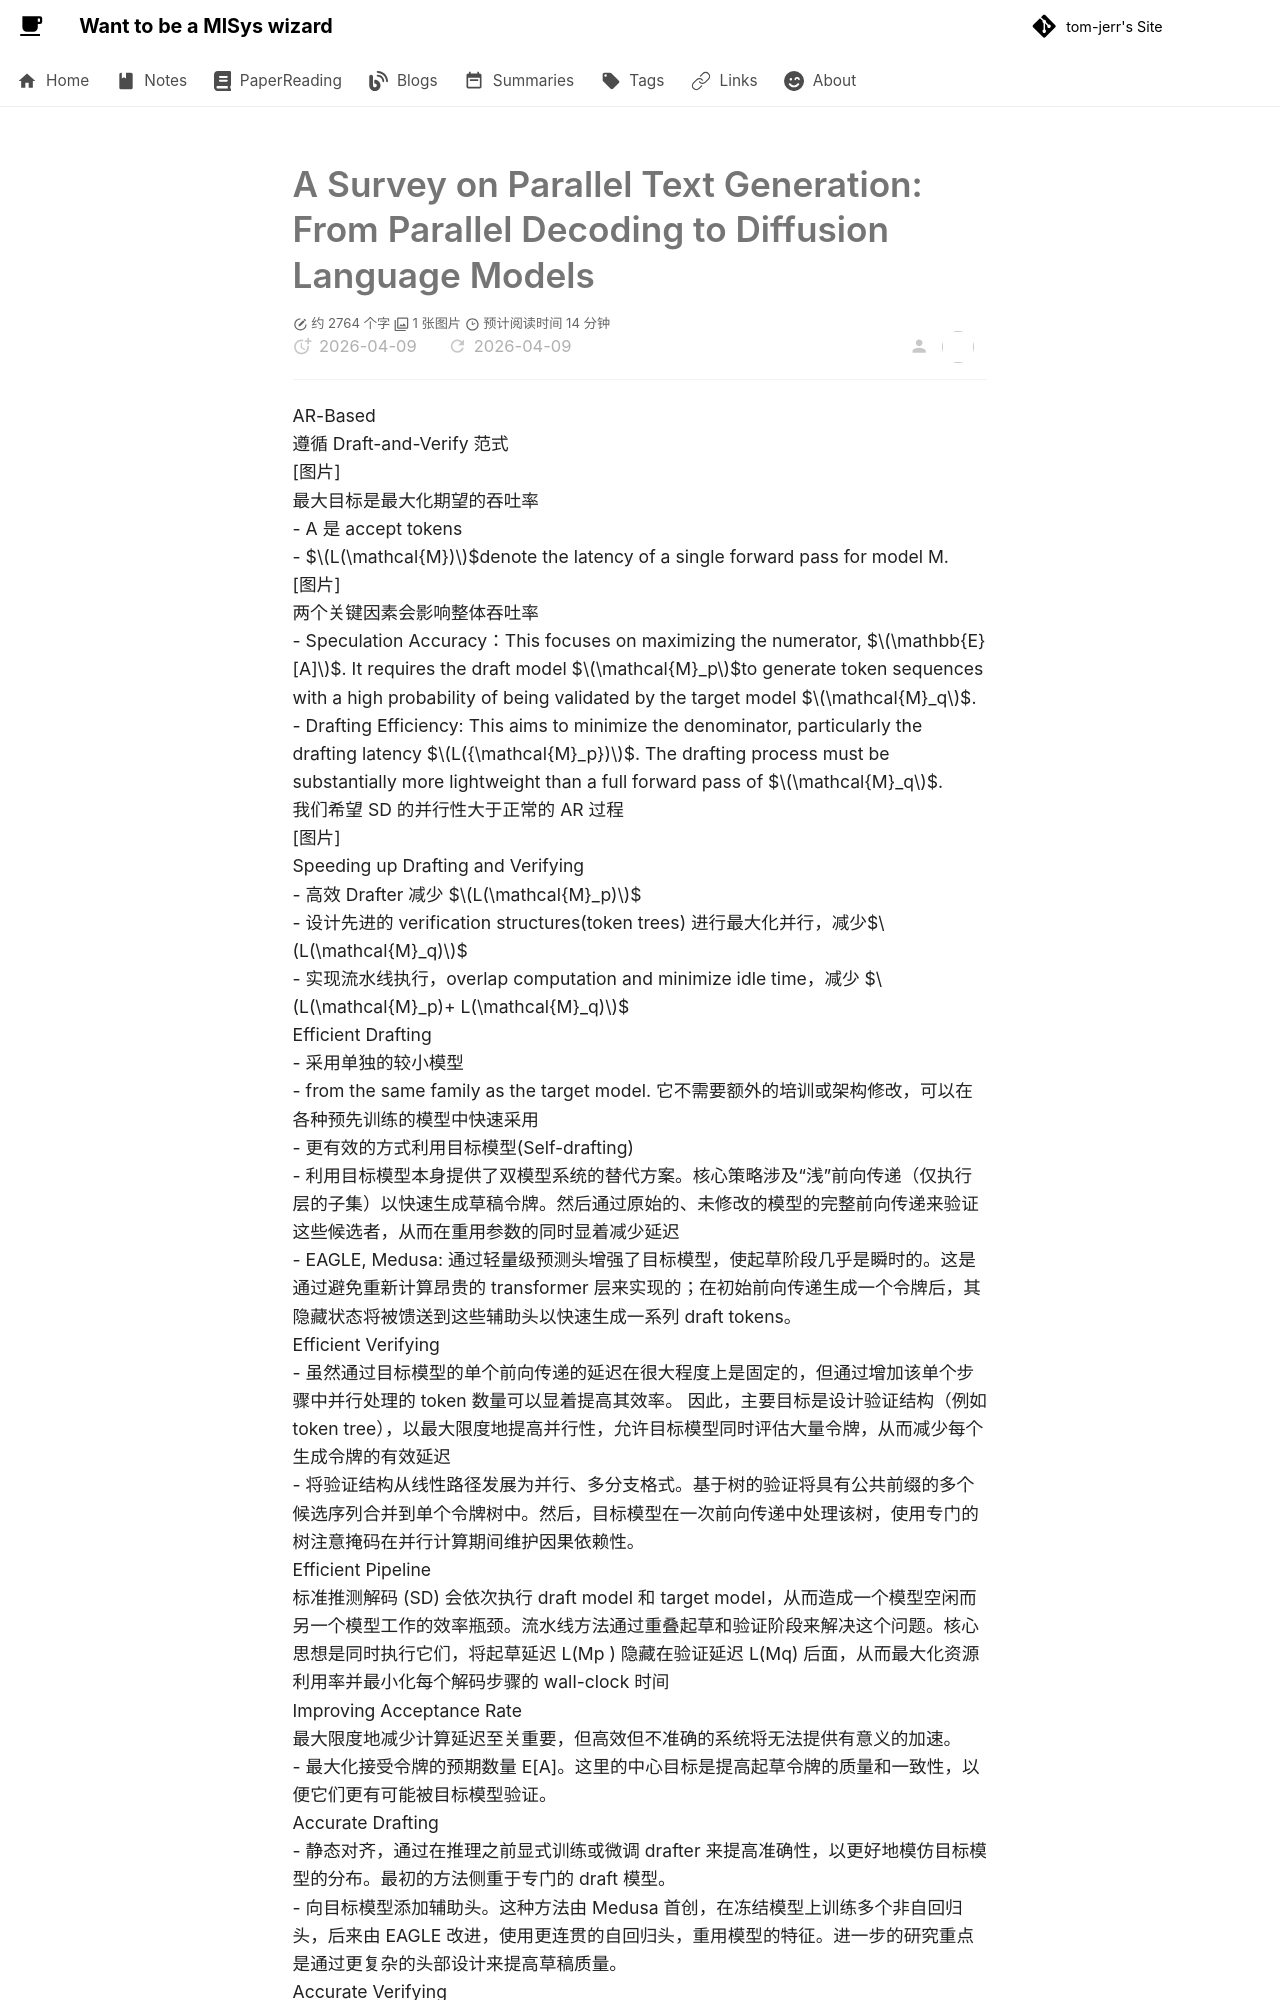

repository: tom-jerr/tom-jerr.github.io · page: paperreadings/llm/speculative decoding/survey on parallel text gen/index.html · generator: mkdocs

# A Survey on Parallel Text Generation: From Parallel Decoding to Diffusion Language Models

AR-Based
遵循 Draft-and-Verify 范式
[图片]
最大目标是最大化期望的吞吐率
- A 是 accept tokens
- $$L(\mathcal{M})$$denote the latency of a single forward pass for model M.
[图片]
两个关键因素会影响整体吞吐率
- Speculation Accuracy：This focuses on maximizing the numerator, $$\mathbb{E}[A]$$. It requires the  draft model $$\mathcal{M}_p$$to generate token sequences with a high probability of being validated by  the target model $$\mathcal{M}_q$$.
- Drafting Efficiency: This aims to minimize the denominator, particularly the drafting  latency $$L({\mathcal{M}_p})$$. The drafting process must be substantially more lightweight than a full  forward pass of $$\mathcal{M}_q$$.
我们希望 SD 的并行性大于正常的 AR 过程
[图片]
Speeding up Drafting and Verifying
- 高效 Drafter 减少 $$L(\mathcal{M}_p)$$
- 设计先进的 verification structures(token trees) 进行最大化并行，减少$$L(\mathcal{M}_q)$$
- 实现流水线执行，overlap computation and minimize idle time，减少 $$L(\mathcal{M}_p)+ L(\mathcal{M}_q)$$
Efficient Drafting
- 采用单独的较小模型
  - from the same family as the target model. 它不需要额外的培训或架构修改，可以在各种预先训练的模型中快速采用
- 更有效的方式利用目标模型(Self-drafting)
  - 利用目标模型本身提供了双模型系统的替代方案。核心策略涉及“浅”前向传递（仅执行层的子集）以快速生成草稿令牌。然后通过原始的、未修改的模型的完整前向传递来验证这些候选者，从而在重用参数的同时显着减少延迟
  - EAGLE, Medusa: 通过轻量级预测头增强了目标模型，使起草阶段几乎是瞬时的。这是通过避免重新计算昂贵的 transformer 层来实现的；在初始前向传递生成一个令牌后，其隐藏状态将被馈送到这些辅助头以快速生成一系列 draft tokens。
Efficient Verifying
- 虽然通过目标模型的单个前向传递的延迟在很大程度上是固定的，但通过增加该单个步骤中并行处理的 token 数量可以显着提高其效率。  因此，主要目标是设计验证结构（例如 token tree），以最大限度地提高并行性，允许目标模型同时评估大量令牌，从而减少每个生成令牌的有效延迟
- 将验证结构从线性路径发展为并行、多分支格式。基于树的验证将具有公共前缀的多个候选序列合并到单个令牌树中。然后，目标模型在一次前向传递中处理该树，使用专门的树注意掩码在并行计算期间维护因果依赖性。
Efficient Pipeline
标准推测解码 (SD) 会依次执行 draft model 和 target model，从而造成一个模型空闲而另一个模型工作的效率瓶颈。流水线方法通过重叠起草和验证阶段来解决这个问题。核心思想是同时执行它们，将起草延迟 L(Mp ) 隐藏在验证延迟 L(Mq) 后面，从而最大化资源利用率并最小化每个解码步骤的 wall-clock 时间
Improving Acceptance Rate
最大限度地减少计算延迟至关重要，但高效但不准确的系统将无法提供有意义的加速。
- 最大化接受令牌的预期数量 E[A]。这里的中心目标是提高起草令牌的质量和一致性，以便它们更有可能被目标模型验证。
Accurate Drafting
- 静态对齐，通过在推理之前显式训练或微调 drafter 来提高准确性，以更好地模仿目标模型的分布。最初的方法侧重于专门的 draft 模型。
- 向目标模型添加辅助头。这种方法由
